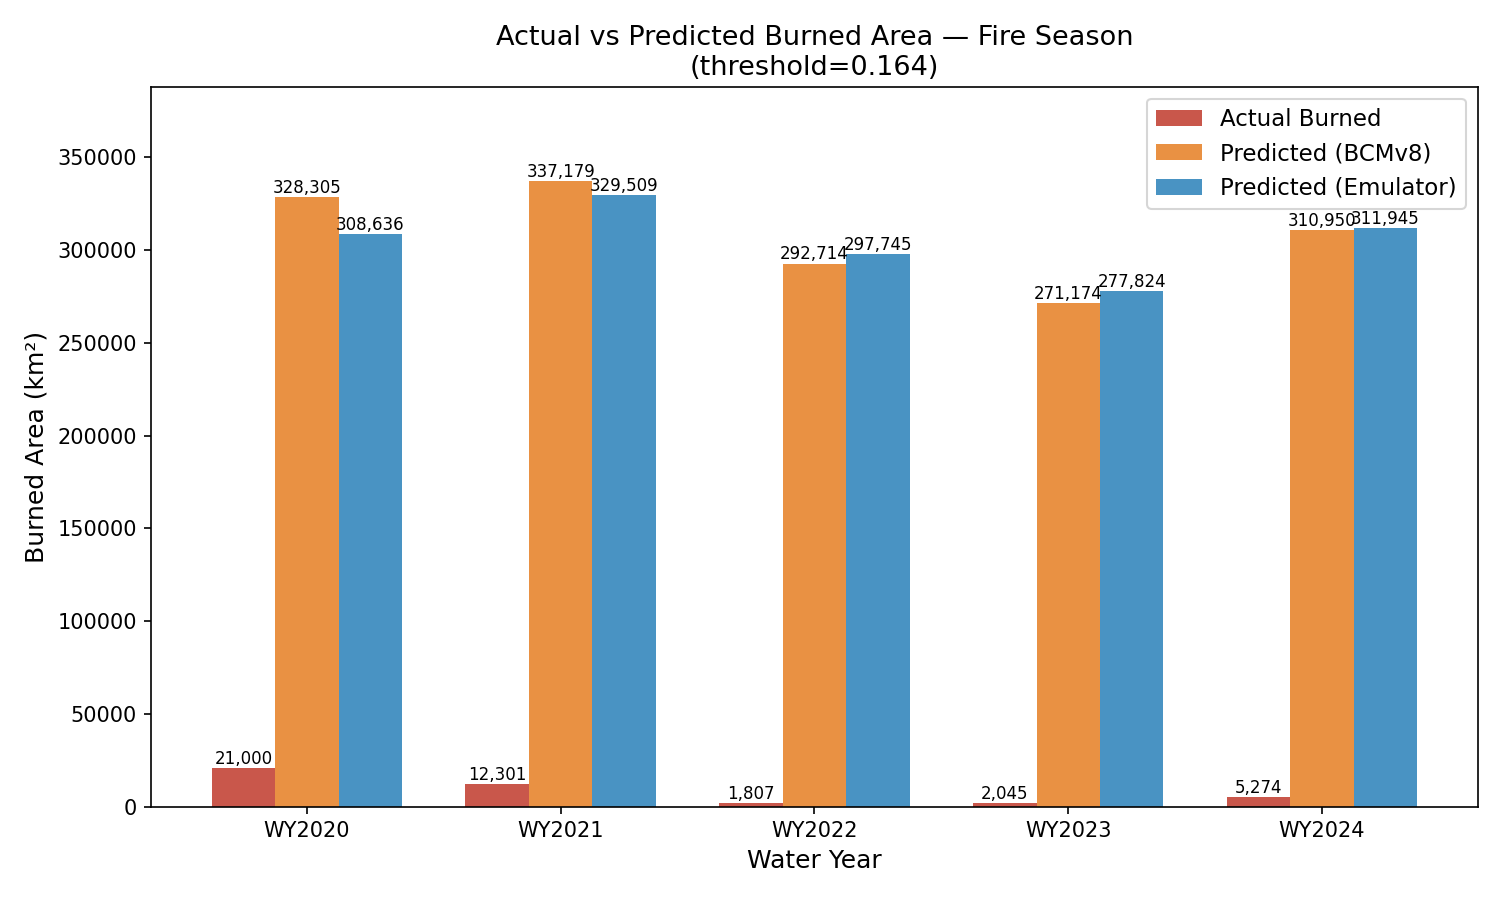

The data file committed next to this chart (first rows):
water_year, actual_km2, predicted_km2_trackA, predicted_km2_trackB
2020, 21000, 328305, 308636
2021, 12301, 337179, 329509
2022, 1807, 292714, 297745
2023, 2045, 271174, 277824
2024, 5274, 310950, 311945
